10-way image classification set "hybrid-database" from GitHub (EnzoN7/Image-classification-Database); label vocabulary: apples, bananas, coconuts, grapes, lemons, limes, mangos, oranges, pineapples, tomatoes.

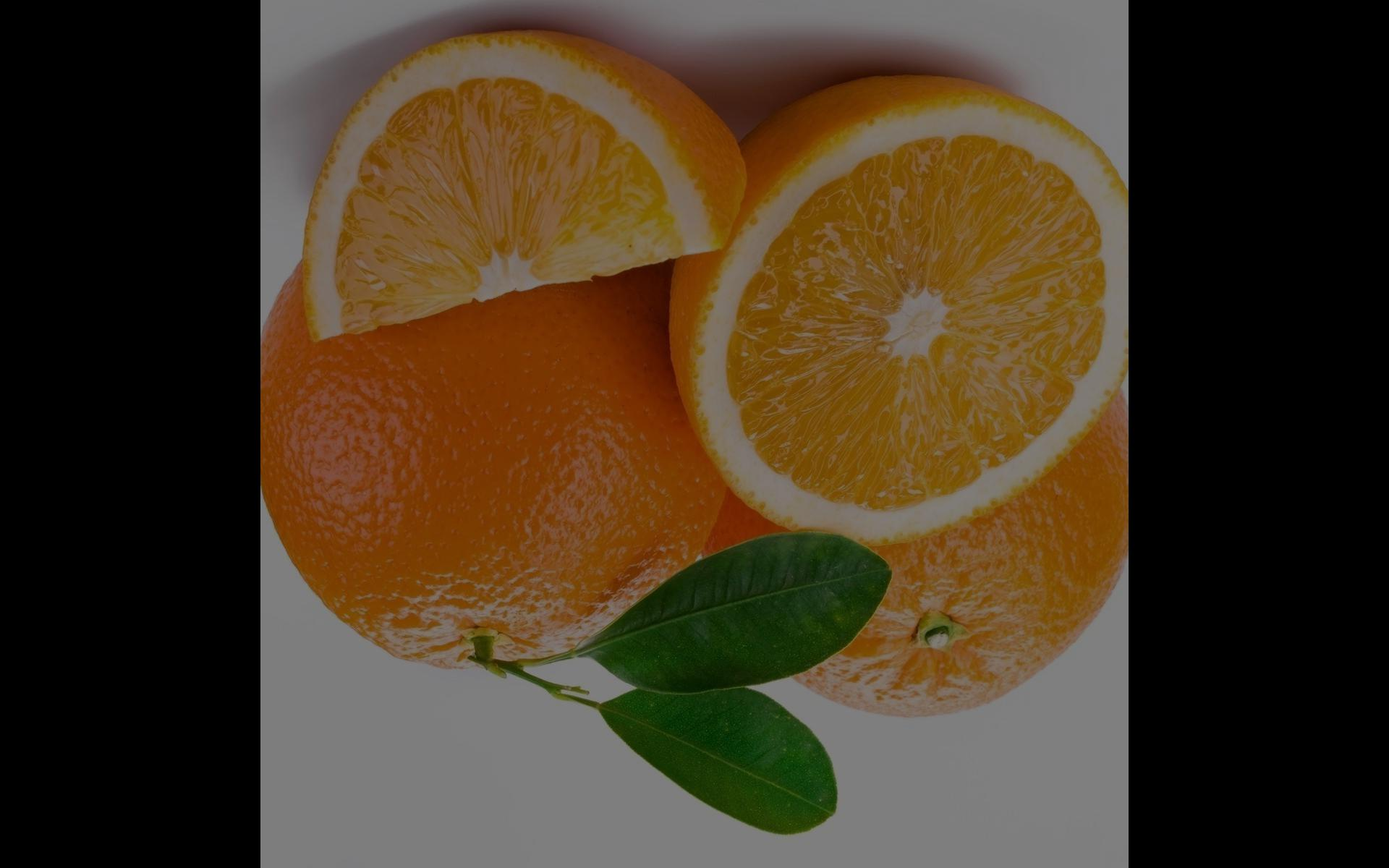
Label: oranges

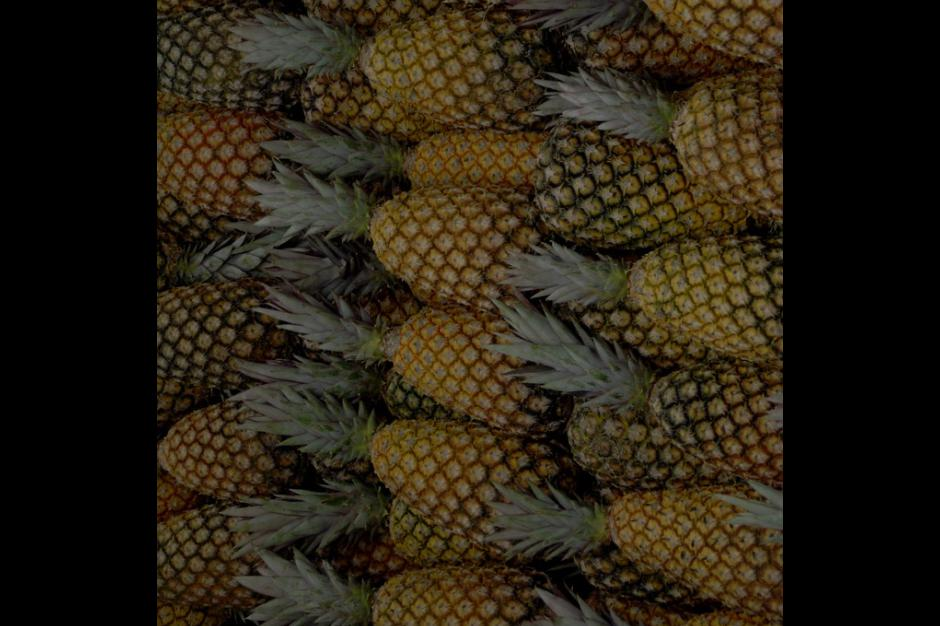
Label: pineapples

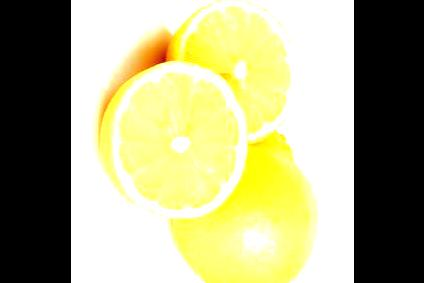
Label: lemons

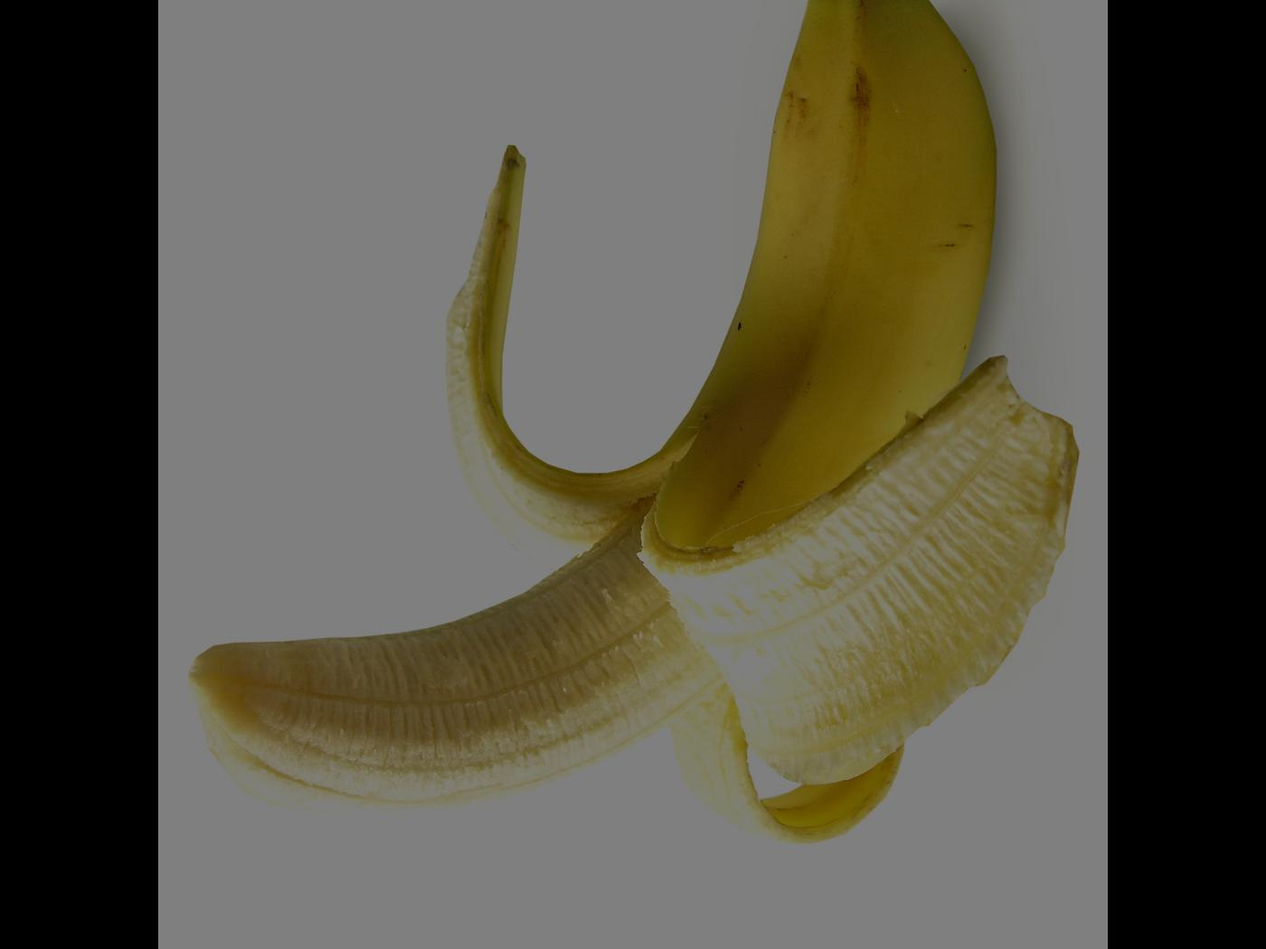
Label: bananas

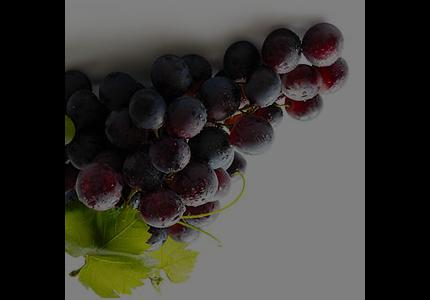
Label: grapes

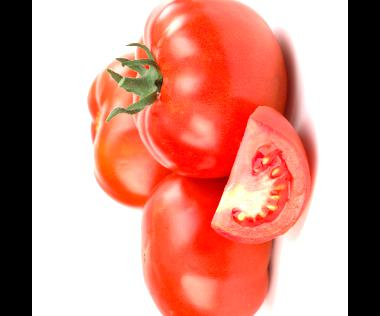
Label: tomatoes
